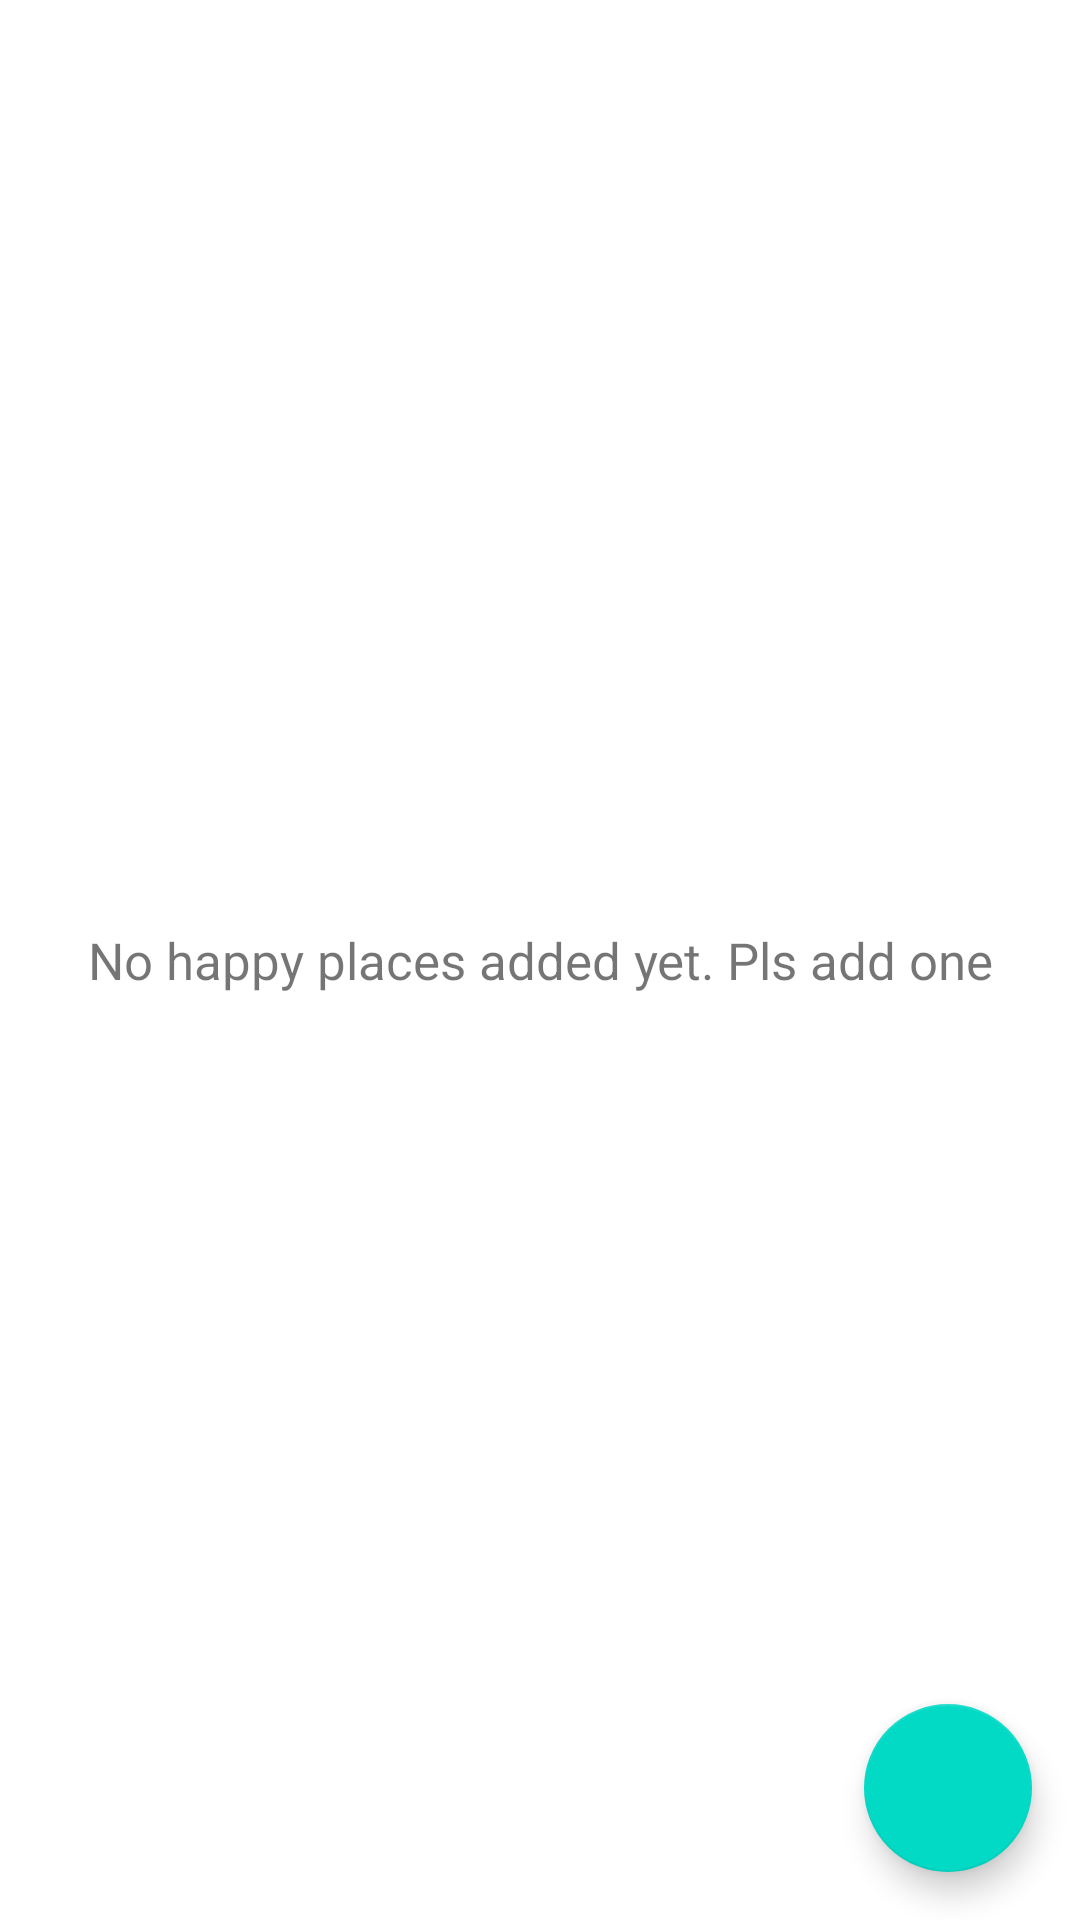

Produce the Android XML layout that renders to this screen, including the resource entries it uses.
<!-- AndroidManifest.xml: activity theme CustomNoActionBarTheme -->
<!-- res/layout/activity_main.xml -->
<?xml version="1.0" encoding="utf-8"?>
<FrameLayout xmlns:android="http://schemas.android.com/apk/res/android"
    xmlns:app="http://schemas.android.com/apk/res-auto"
    xmlns:tools="http://schemas.android.com/tools"
    android:layout_width="match_parent"
    android:layout_height="match_parent"
    tools:context=".activities.MainActivity">

    <androidx.recyclerview.widget.RecyclerView
        android:id="@+id/rv_happy_places_list"
        android:layout_width="match_parent"
        android:layout_height="wrap_content"
        android:visibility="gone"
        tools:visibility="gone"/>

    <TextView
        android:id="@+id/tv_no_records_available"
        android:layout_width="match_parent"
        android:layout_height="match_parent"
        android:gravity="center"
        android:text="@string/note_text_no_happy_places_found_yet"
        android:textSize="@dimen/no_records_available_textsize"
        android:visibility="visible"
        tools:visibility="visible"/>

    <com.google.android.material.floatingactionbutton.FloatingActionButton
        android:id="@+id/fabHappyPlaces"
        android:layout_width="wrap_content"
        android:layout_height="wrap_content"
        android:layout_gravity="bottom|end"
        android:layout_margin="@dimen/fab_margin"
        app:srcCompat="@drawable/ic_action_add_24"/>

</FrameLayout>
<!-- resources referenced by this layout -->
<resources>
  <dimen name="fab_margin">16dp</dimen>
  <dimen name="no_records_available_textsize">17sp</dimen>
  <string name="note_text_no_happy_places_found_yet">No happy places added yet. Pls add one </string>
  <style name="CustomNoActionBarTheme" parent="@style/Theme.MaterialComponents.Light.NoActionBar">
          <item name="android:statusBarColor">@color/colorPrimary</item>
      </style>
  <color name="colorPrimary">#8d5524</color>
</resources>
